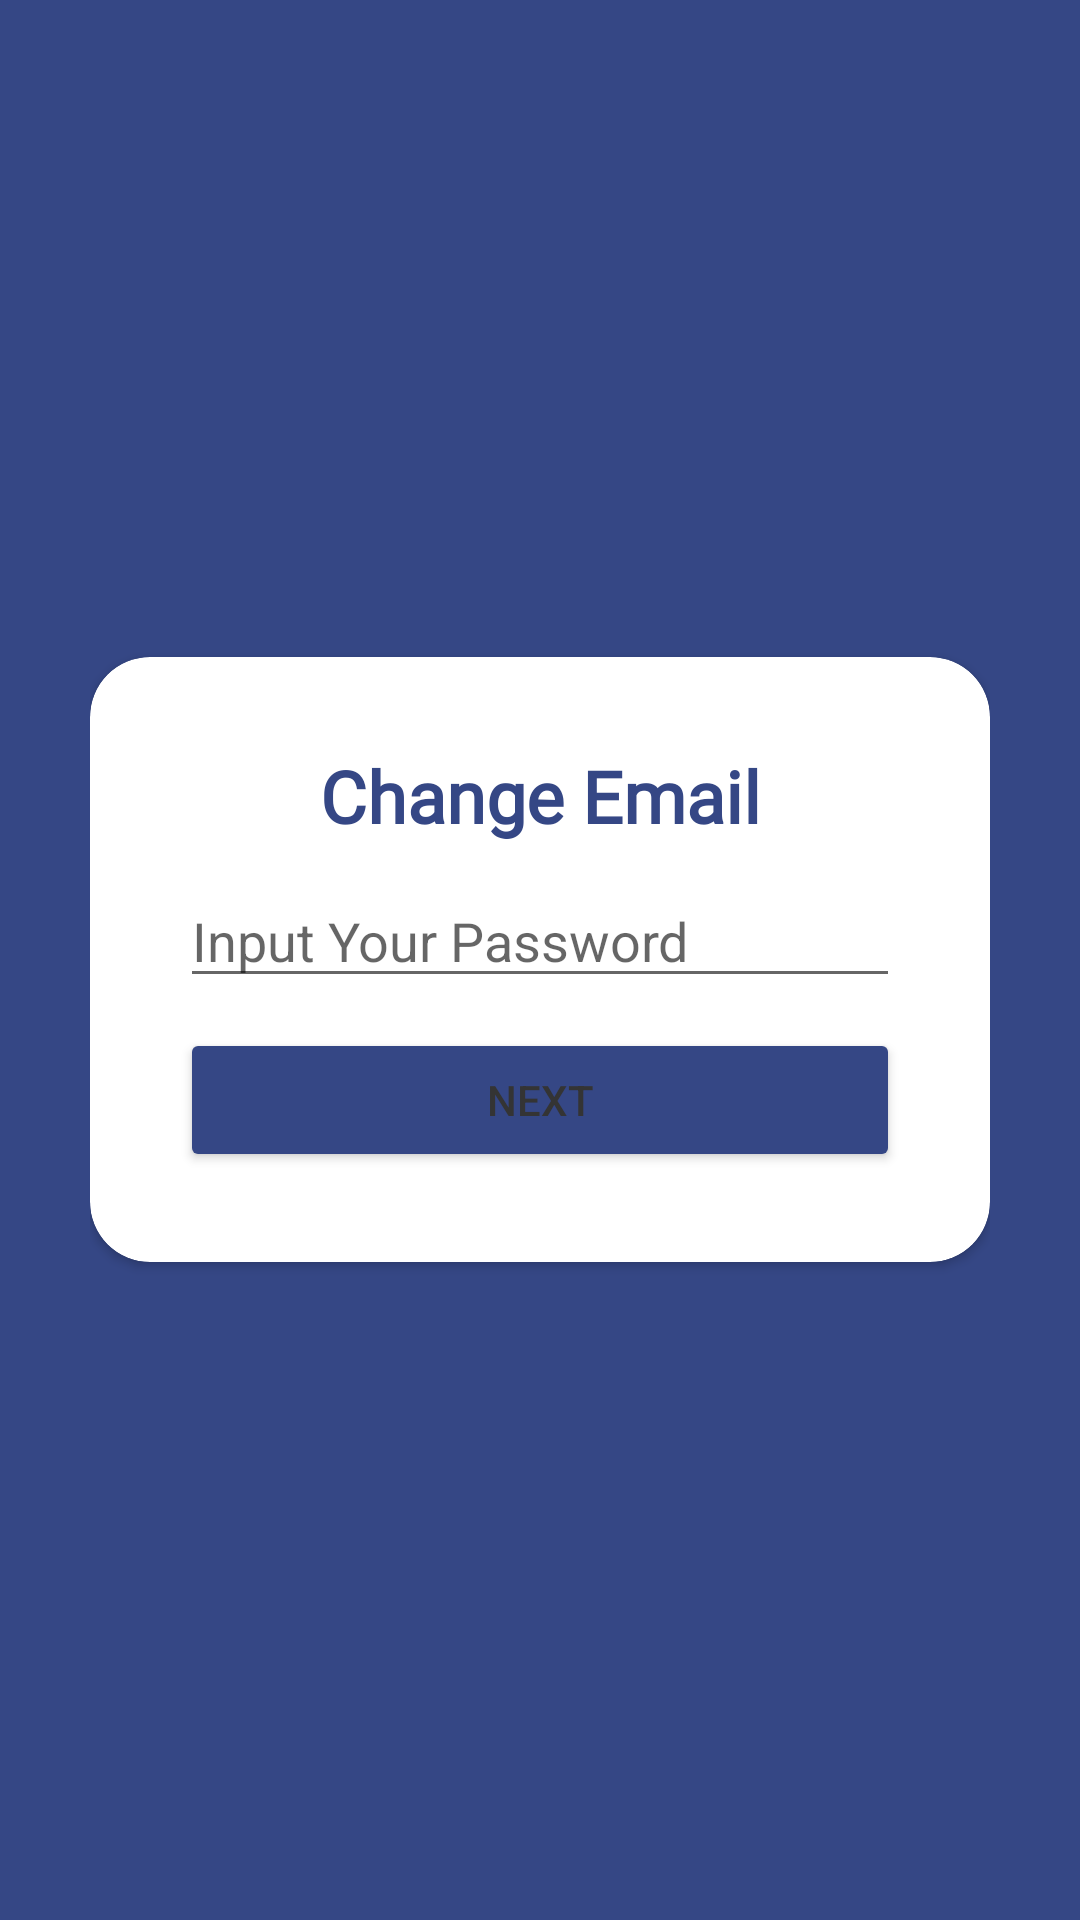

This screen was rendered from an Android layout file. Write that file and the resources it references.
<!-- AndroidManifest.xml: application theme Theme.MyIConnect -->
<!-- res/layout/activity_change_email.xml -->
<?xml version="1.0" encoding="utf-8"?>
<RelativeLayout xmlns:android="http://schemas.android.com/apk/res/android"
    xmlns:app="http://schemas.android.com/apk/res-auto"
    xmlns:tools="http://schemas.android.com/tools"
    android:layout_width="match_parent"
    android:layout_height="match_parent"
    android:background="@color/teal_700"
    android:padding="30dp"
    tools:context=".ui.profilefragment.ChangeEmailActivity">

    <androidx.cardview.widget.CardView
        android:id="@+id/cv_changeEmail_inputPass"
        android:layout_width="match_parent"
        android:layout_height="wrap_content"
        android:layout_centerInParent="true"
        android:background="@color/white"
        android:visibility="visible"
        app:cardCornerRadius="20dp">

        <LinearLayout
            android:layout_width="match_parent"
            android:layout_height="wrap_content"
            android:orientation="vertical"
            android:padding="30dp">

            <TextView
                android:layout_width="match_parent"
                android:layout_height="wrap_content"
                android:layout_gravity="center"
                android:backgroundTint="@color/black"
                android:text="Change Email"
                android:textAlignment="center"
                android:textColor="@color/teal_700"
                android:textSize="24sp"
                android:textStyle="bold"
                android:fontFamily="@font/poppins_bold"

                />

            <EditText
                android:id="@+id/edt_change_email_password"
                android:layout_width="match_parent"
                android:layout_height="wrap_content"
                android:layout_marginTop="10dp"
                android:hint="Input Your Password"
                android:inputType="textPassword" />

            <Button
                android:id="@+id/btn_next"
                android:layout_width="match_parent"
                android:layout_height="wrap_content"
                android:layout_marginTop="10dp"
                android:backgroundTint="@color/teal_700"
                android:text="Next" />

        </LinearLayout>


    </androidx.cardview.widget.CardView>

    <androidx.cardview.widget.CardView
        android:id="@+id/cv_changeEmail"
        android:layout_width="match_parent"
        android:layout_height="wrap_content"
        android:layout_centerInParent="true"
        android:background="@color/white"
        android:visibility="gone"
        app:cardCornerRadius="20dp">

        <LinearLayout
            android:layout_width="match_parent"
            android:layout_height="wrap_content"
            android:orientation="vertical"
            android:padding="30dp">

            <TextView
                android:layout_width="match_parent"
                android:layout_height="wrap_content"
                android:layout_gravity="center"
                android:backgroundTint="@color/black"
                android:text="Change Email"
                android:textAlignment="center"
                android:textColor="@color/teal_700"
                android:textSize="24sp"
                android:textStyle="bold" />

            <EditText
                android:id="@+id/edt_change_email"
                android:layout_width="match_parent"
                android:layout_height="wrap_content"
                android:layout_marginTop="10dp"
                android:hint="Input Your New Email"
                android:inputType="textEmailAddress" />

            <Button
                android:id="@+id/btn_changeEmail"
                android:layout_width="match_parent"
                android:layout_height="wrap_content"
                android:layout_marginTop="10dp"
                android:backgroundTint="@color/teal_700"
                android:text="Change Email" />

        </LinearLayout>


    </androidx.cardview.widget.CardView>

</RelativeLayout>
<!-- resources referenced by this layout -->
<resources>
  <color name="black">#343434</color>
  <color name="teal_700">#354785</color>
  <color name="white">#FBFBFB</color>
  <style name="Theme.MyIConnect" parent="Base.Theme.MyIConnect" />
  <style name="Base.Theme.MyIConnect" parent="Theme.MaterialComponents.DayNight">
          
          <item name="android:windowLightStatusBar">true</item>
          <item name="colorPrimary">@color/green_primary</item>
          <item name="colorPrimaryDark">@color/white</item>
          <item name="android:textColorPrimary">@color/black</item>
          <item name="android:windowBackground">@color/white</item>
          <item name="boxStrokeColor">@color/black</item>
          <item name="boxStrokeWidth">2dp</item>
          <item name="android:colorAccent">@color/grey</item>
          <item name="colorPrimaryVariant">@color/white</item>
      </style>
  <color name="green_primary">#58CC02</color>
  <color name="grey">#A8B0B3</color>
</resources>
